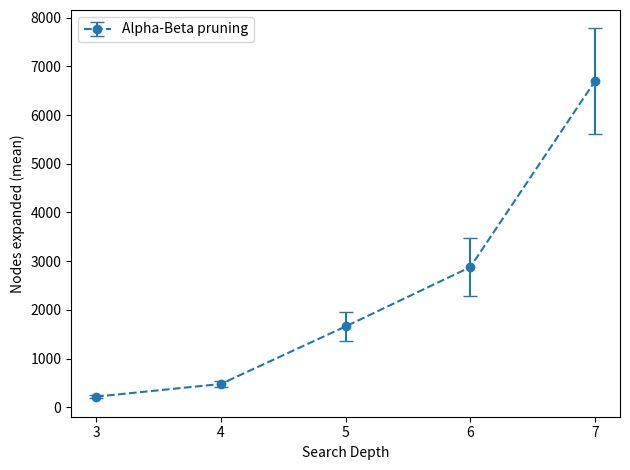
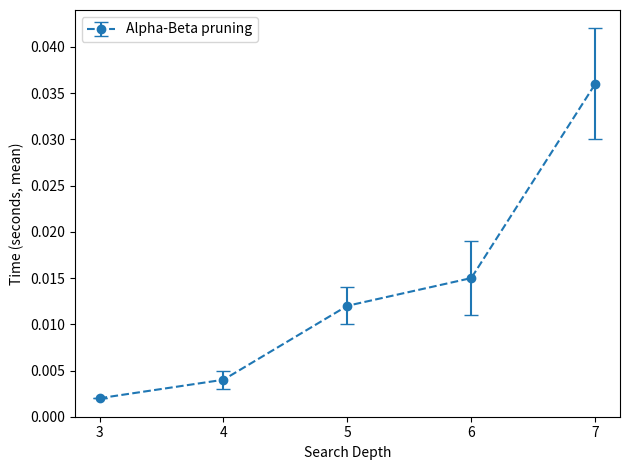

Recreate these plots in Python, in order.
import matplotlib.pyplot as plt
from pathlib import Path

plot_folder = Path("./")

# Your depth scaling data
depths = [3, 4, 5, 6, 7]
nodes_mean = [217, 476, 1658, 2877, 6700]
nodes_std = [33, 67, 292, 599, 1079]
time_mean = [0.002, 0.004, 0.012, 0.015, 0.036]
time_std = [0.000, 0.001, 0.002, 0.004, 0.006]

x = range(len(depths))

# Figure 1: Nodes vs Depth
fig = plt.figure()
plt.ylabel("Nodes expanded (mean)")
plt.xlabel("Search Depth")
plt.errorbar(depths, nodes_mean, yerr=nodes_std, marker='o', 
             linestyle='dashed', capsize=5, label="Alpha-Beta pruning")
plt.xticks(depths)
plt.legend(loc='upper left')
plt.tight_layout()
plt.savefig(plot_folder / "depth_scaling_nodes.pdf")
plt.close(fig)

# Figure 2: Time vs Depth
fig = plt.figure()
plt.ylabel("Time (seconds, mean)")
plt.xlabel("Search Depth")
plt.errorbar(depths, time_mean, yerr=time_std, marker='o', 
             linestyle='dashed', capsize=5, label="Alpha-Beta pruning")
plt.xticks(depths)
plt.legend(loc='upper left')
plt.tight_layout()
plt.savefig(plot_folder / "depth_scaling_time.pdf")
plt.close(fig)
